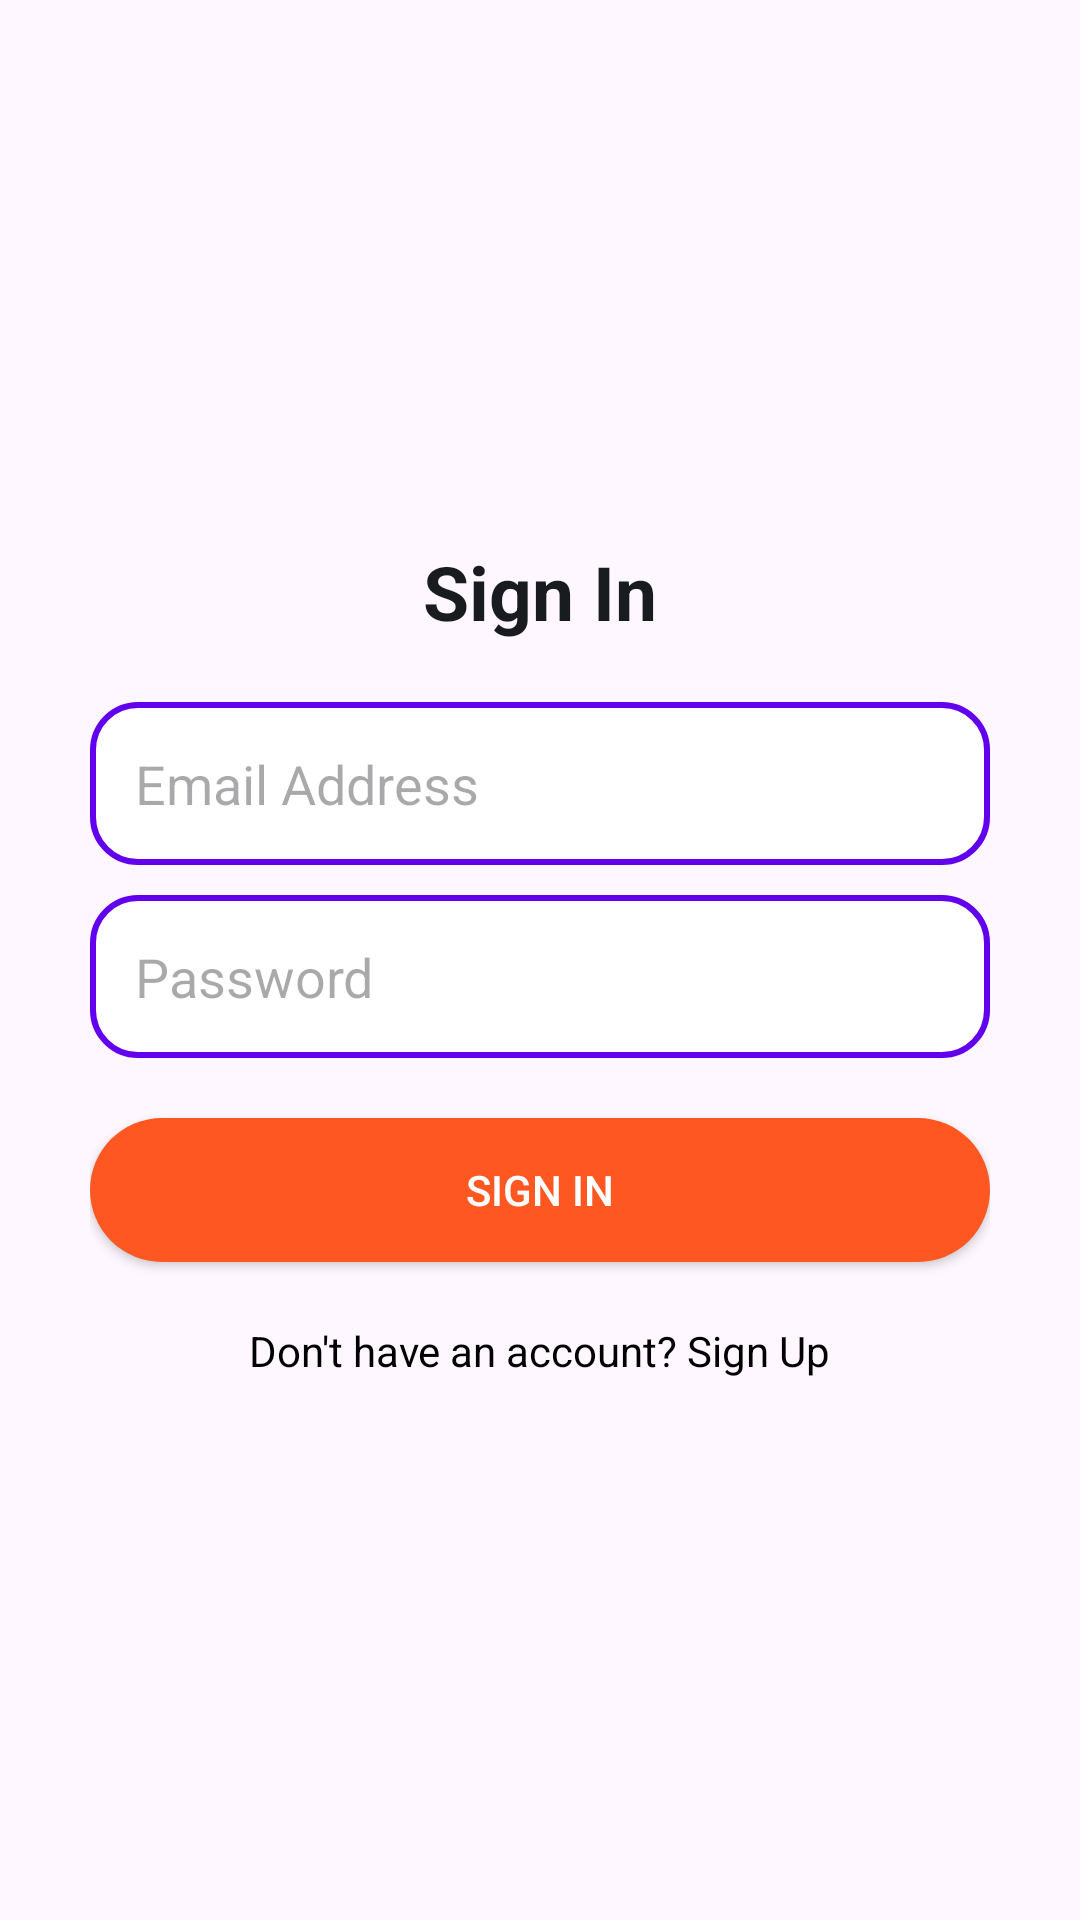

Reconstruct the res/layout file that produces this screen, plus the resources it refers to.
<!-- AndroidManifest.xml: application theme Theme.PlatefulPalate -->
<!-- res/layout/activity_login.xml -->
<?xml version="1.0" encoding="utf-8"?>
<ScrollView xmlns:android="http://schemas.android.com/apk/res/android"
    android:layout_width="match_parent"
    android:layout_height="match_parent"
    android:background="@drawable/login_bg"
    android:fillViewport="true">

    <LinearLayout
        android:layout_width="match_parent"
        android:layout_height="wrap_content"
        android:orientation="vertical"
        android:padding="30dp"
        android:gravity="center">

        <TextView
            android:layout_width="wrap_content"
            android:layout_height="wrap_content"
            android:text="Sign In"
            android:textSize="25sp"
            android:textStyle="bold"
            android:layout_marginBottom="20dp"
            android:textAlignment="center"
            android:textColor="@color/material_dynamic_neutral10" />

        <EditText
            android:id="@+id/email"
            android:layout_width="match_parent"
            android:layout_height="wrap_content"
            android:hint="Email Address"
            android:inputType="textEmailAddress"
            android:background="@drawable/border"
            android:padding="15dp"
            android:layout_marginBottom="10dp" />

        <EditText
            android:id="@+id/password"
            android:layout_width="match_parent"
            android:layout_height="wrap_content"
            android:hint="Password"
            android:inputType="textPassword"
            android:background="@drawable/border"
            android:padding="15dp"
            android:layout_marginBottom="20dp" />

        <Button
            android:id="@+id/loginButton"
            android:layout_width="match_parent"
            android:layout_height="wrap_content"
            android:text="Sign In"
            android:background="@drawable/rounded_button"
            android:textColor="@android:color/white" />

        <TextView
            android:id="@+id/signupRedirect"
            android:layout_width="wrap_content"
            android:layout_height="wrap_content"
            android:text="Don't have an account? Sign Up"
            android:textColor="@color/black"
            android:layout_marginTop="20dp"
            android:layout_gravity="center" />
    </LinearLayout>
</ScrollView>
<!-- resources referenced by this layout -->
<resources>
  <!-- drawable border (drawable) -->
  <?xml version="1.0" encoding="utf-8"?>
  <shape xmlns:android="http://schemas.android.com/apk/res/android"
      android:shape="rectangle">
      <solid android:color="#FFFFFF" />
      <stroke
          android:width="2dp"
          android:color="#FF6200EE" />
      <corners android:radius="15dp" />
      <padding
          android:top="10dp"
          android:bottom="10dp"
          android:left="15dp"
          android:right="15dp" />
  </shape>
  <!-- drawable rounded_button (drawable) -->
  <?xml version="1.0" encoding="utf-8"?>
  <shape xmlns:android="http://schemas.android.com/apk/res/android">
      <corners android:radius="30dp" />
      <solid android:color="#FF5722" />
  </shape>
  <style name="Theme.PlatefulPalate" parent="Base.Theme.PlatefulPalate" />
  <style name="Base.Theme.PlatefulPalate" parent="Theme.Material3.DayNight.NoActionBar">
          
          
      </style>
  <!-- not gathered from this repository: default colours our renderer supplied (Android Studio template values) -->
  <color name="black">#FF000000</color>
</resources>
